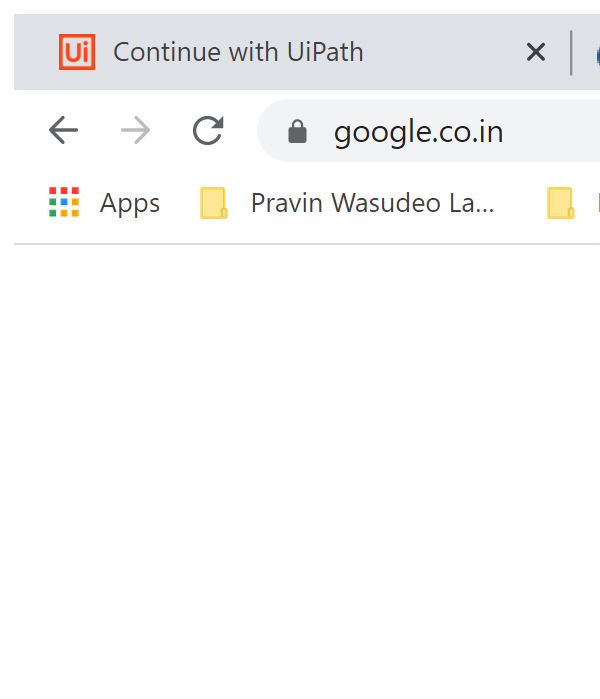
Workflow: DisneyParks

Step 1: Open Application 'chrome.exe  Google' (chrome.exe)

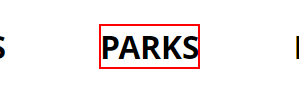
Step 2: click on the u

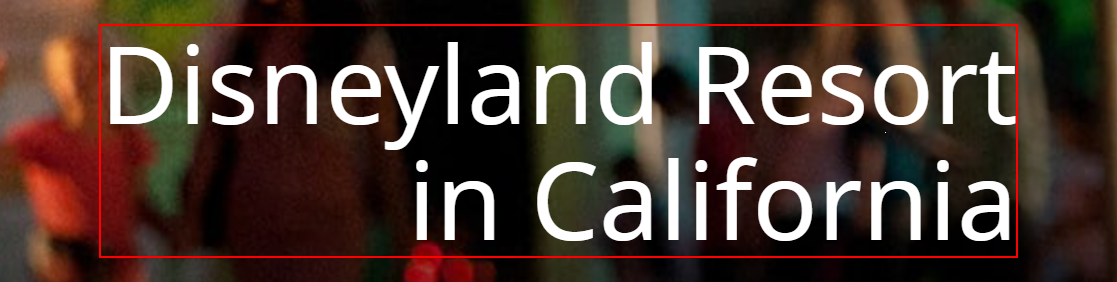
Step 3: get-text from the heading

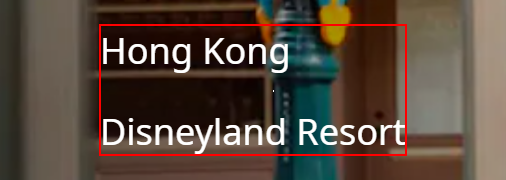
Step 4: get-text from the element 'Hong KongDisneyland Resort'

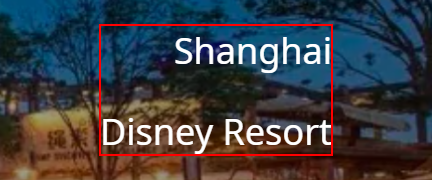
Step 5: get-text from the element 'ShanghaiDisney Resort'

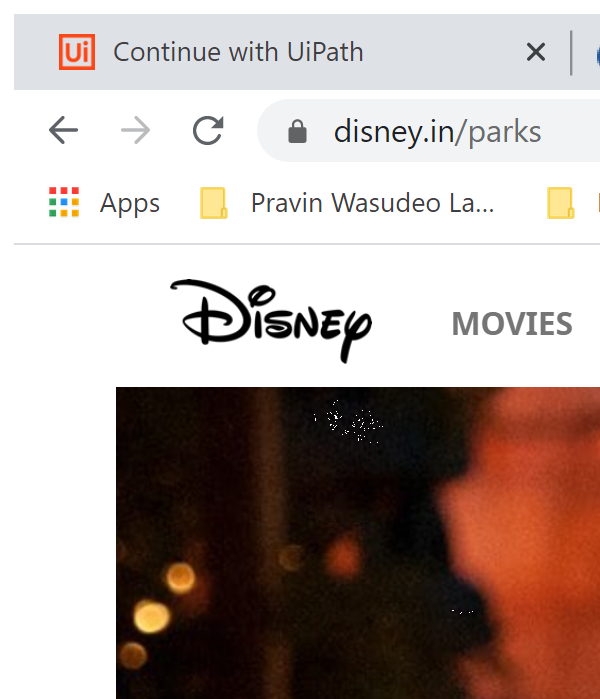
Step 6: Close Window 'chrome.exe Disney'

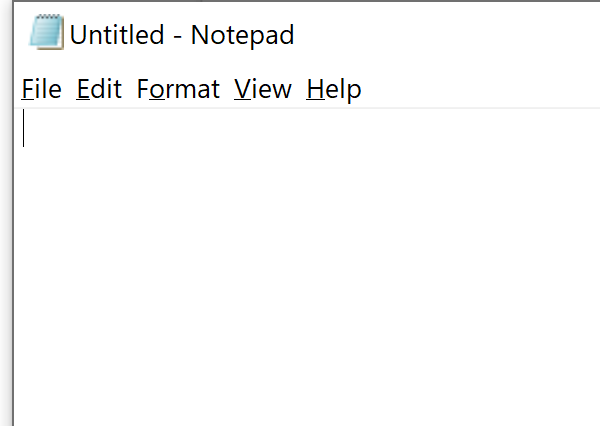
Step 7: Open Application 'notepad.exe Untitled' on the element in window 'Untitled - Notepad' (notepad.exe)

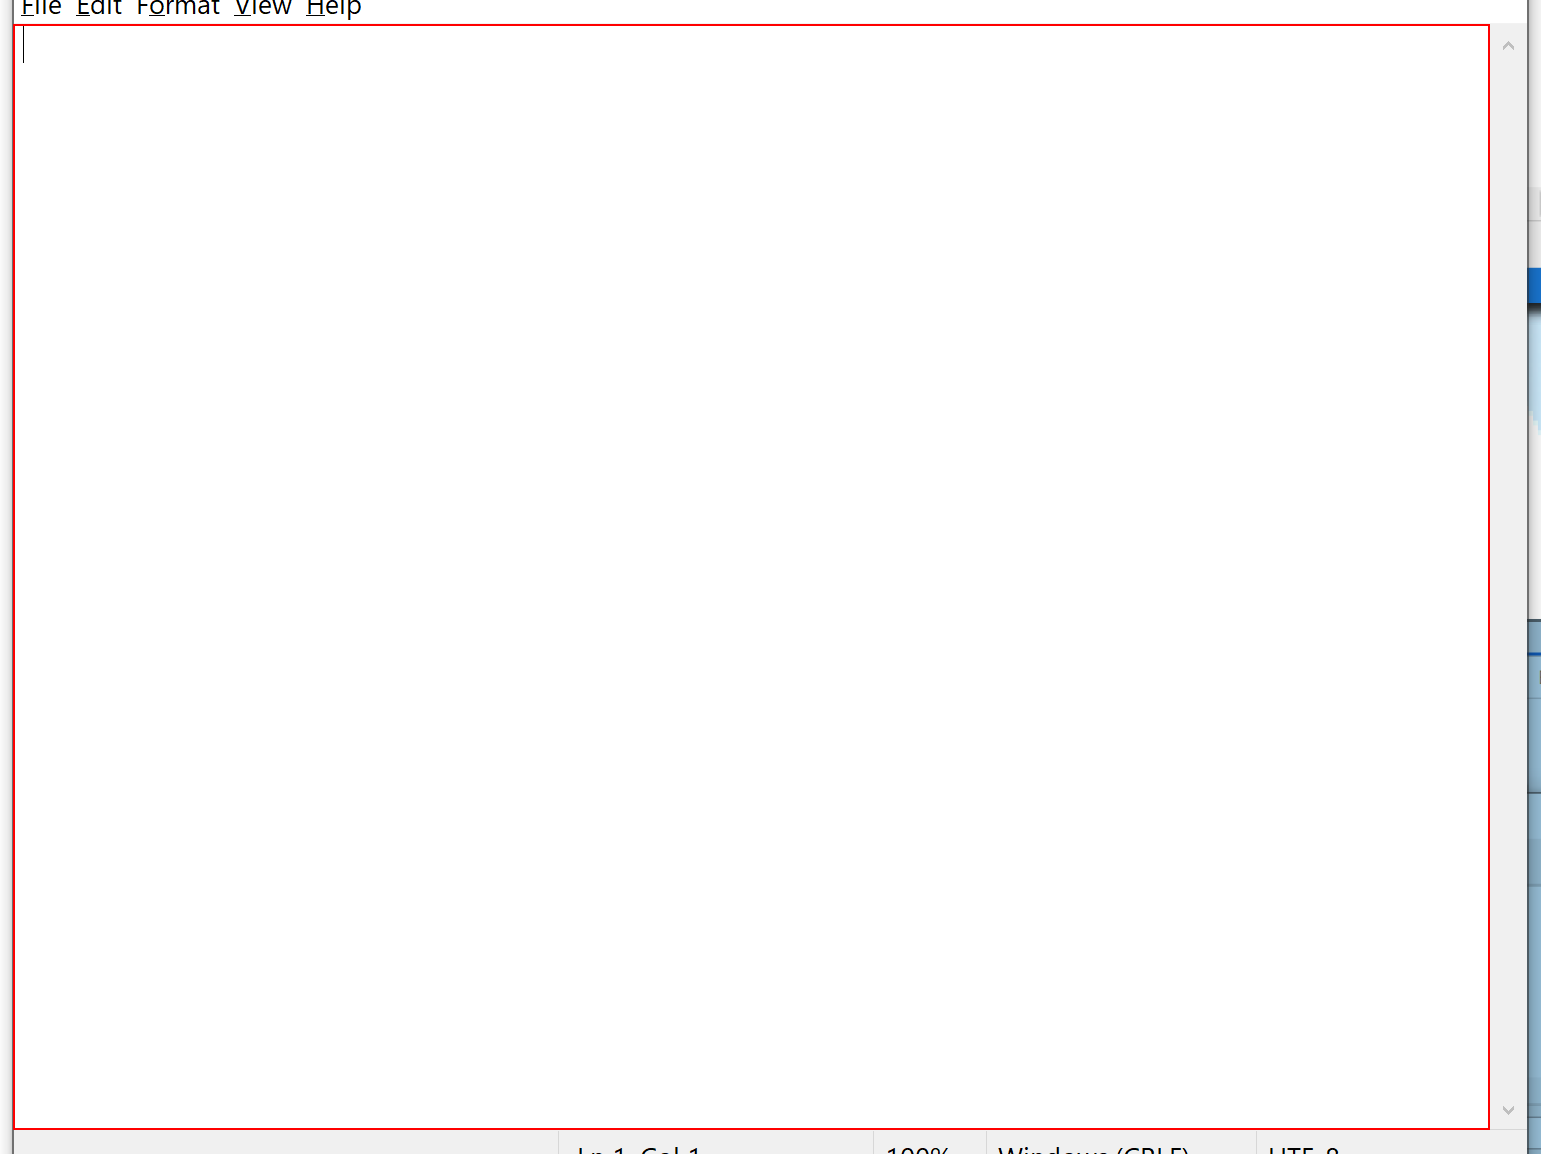
Step 8: type "["Disney Parks are located in : " + Environment.NewLine + cal + Environment.NewLine + hk + Environment.NewLine + sh]" into the editable text 'Text Editor'